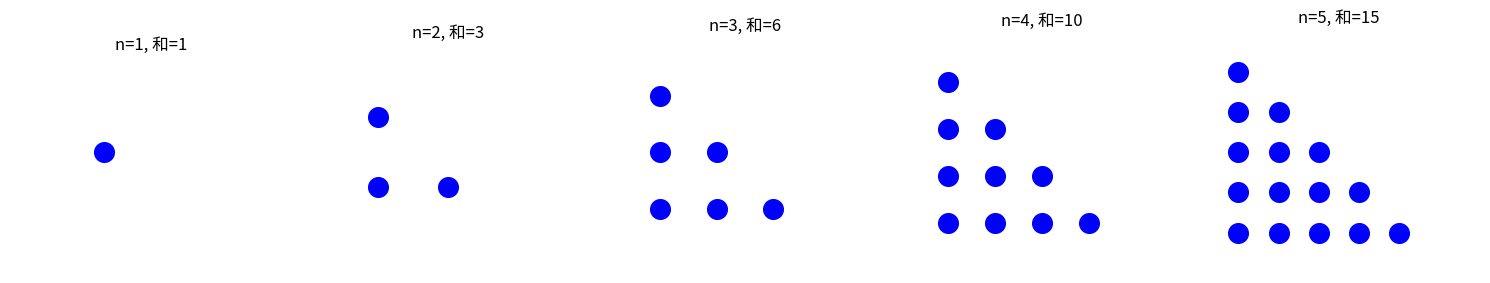

Generate this figure with matplotlib:
import numpy as np
import matplotlib.pyplot as plt

%matplotlib inline

print('偶数の 2 乗が偶数か確認 (シミュレーション):')
for n in range(2, 21, 2):
    print(f'  {n:>2}² = {n**2:>4}  偶数: {n**2 % 2 == 0}')

# 大きい数でもチェック
print('\n大きい偶数でも:')
for n in [1000, 12_345 * 2, 1_000_000_002]:
    print(f'  {n:>15}² = {n**2:>30}  偶数: {n**2 % 2 == 0}')

sqrt2 = np.sqrt(2)
print(f'√2 ≈ {sqrt2}')
print()

# 様々な分数で近似
approximations = [
    (1, 1), (3, 2), (7, 5), (17, 12), (41, 29), (99, 70), (577, 408)
]
for num, denom in approximations:
    val = num / denom
    err = abs(val - sqrt2)
    print(f'  {num:>4}/{denom:<4} = {val:.10f}  (誤差 {err:.2e})')

print('\n→ どんなに精度を上げても "完全一致" にはならない (無理数だから)')

def sum_formula(n):
    """n(n+1)/2."""
    return n * (n + 1) // 2

print(f'{"n":>10} | {"直接和":>20} | {"公式":>20} | 一致')
print('-' * 65)
for n in [1, 5, 10, 100, 1_000, 1_000_000]:
    direct = sum(range(1, n + 1))
    formula = sum_formula(n)
    print(f'{n:>10} | {direct:>20} | {formula:>20} | {"✅" if direct == formula else "❌"}')

# 視覚的に: 三角数として表現
fig, axes = plt.subplots(1, 5, figsize=(15, 4))
for ax, n in zip(axes, [1, 2, 3, 4, 5]):
    pts_x, pts_y = [], []
    for i in range(1, n + 1):
        for j in range(i):
            pts_x.append(j)
            pts_y.append(-i)
    ax.scatter(pts_x, pts_y, s=200, c='blue')
    ax.set_title(f'n={n}, 和={sum_formula(n)}')
    ax.set_xlim(-1, n + 1); ax.set_ylim(-n - 1, 0)
    ax.set_aspect('equal'); ax.axis('off')
plt.tight_layout()
plt.show()

print('1+2+3+...+n = n(n+1)/2  ← 三角形の点の数')

def square_sum_formula(n):
    return n * (n + 1) * (2 * n + 1) // 6

print(f'{"n":>10} | {"直接和":>15} | {"公式":>15} | 一致')
for n in [1, 5, 10, 100, 1000]:
    direct = sum(i**2 for i in range(1, n + 1))
    formula = square_sum_formula(n)
    print(f'{n:>10} | {direct:>15} | {formula:>15} | {"✅" if direct == formula else "❌"}')

def factorial(n):
    if n == 0:
        return 1
    return n * factorial(n - 1)

import math
for n in range(10):
    print(f'factorial({n}) = {factorial(n):>10},  math.factorial({n}) = {math.factorial(n):>10}')
